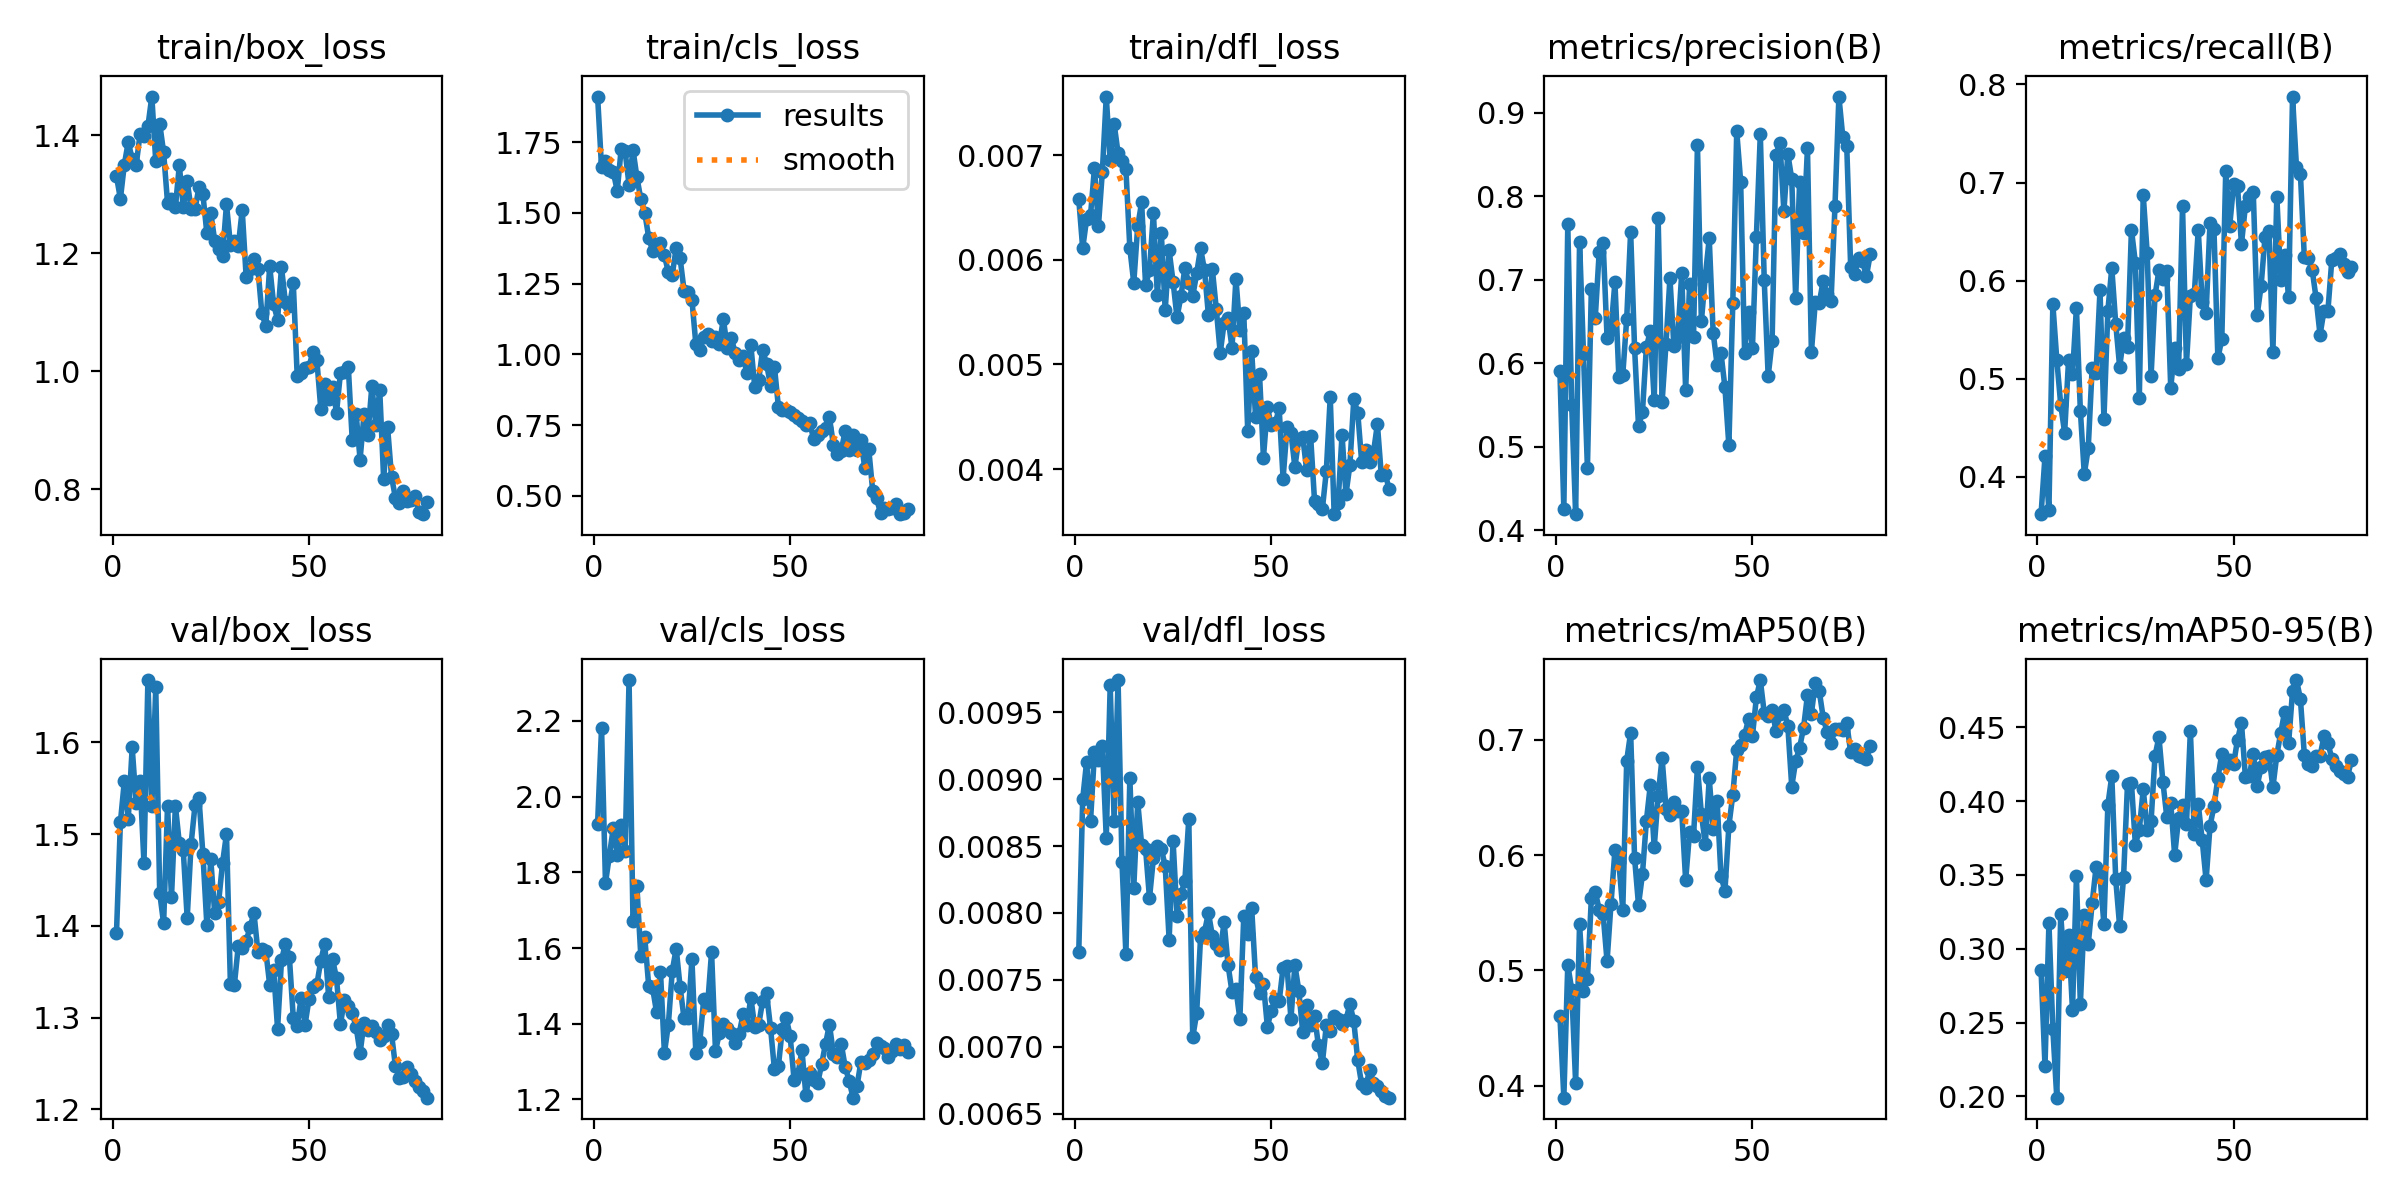

The table this chart was drawn from, first rows:
epoch, time, train/box_loss, train/cls_loss, train/dfl_loss, metrics/precision(B), metrics/recall(B), metrics/mAP50(B), metrics/mAP50-95(B), val/box_loss, val/cls_loss, val/dfl_loss, lr/pg0, lr/pg1, lr/pg2
1, 3.661, 1.33, 1.911, 0.00658, 0.5914, 0.3618, 0.4608, 0.2856, 1.392, 1.929, 0.00771, 0.0003, 0.0003, 0.0003
2, 7.205, 1.292, 1.661, 0.00611, 0.4254, 0.4209, 0.3897, 0.2204, 1.513, 2.182, 0.00885, 0.0006049, 0.0006049, 0.0006049
3, 10.4, 1.35, 1.685, 0.00639, 0.7664, 0.3661, 0.5049, 0.3174, 1.557, 1.772, 0.00913, 0.0009021, 0.0009021, 0.0009021
4, 13.62, 1.388, 1.652, 0.00643, 0.5499, 0.576, 0.4833, 0.2454, 1.517, 1.845, 0.00869, 0.001192, 0.001192, 0.001192
5, 16.74, 1.359, 1.644, 0.00688, 0.4194, 0.5195, 0.4025, 0.1991, 1.594, 1.918, 0.0092, 0.001188, 0.001188, 0.001188
6, 19.95, 1.349, 1.578, 0.00632, 0.7456, 0.4736, 0.5403, 0.3232, 1.534, 1.845, 0.00914, 0.001173, 0.001173, 0.001173
7, 23.13, 1.401, 1.727, 0.00684, 0.6113, 0.4446, 0.4818, 0.2849, 1.558, 1.926, 0.00925, 0.001157, 0.001157, 0.001157
8, 26.22, 1.398, 1.717, 0.00756, 0.4746, 0.5191, 0.4922, 0.3094, 1.468, 1.856, 0.00856, 0.001142, 0.001142, 0.001142
9, 29.39, 1.415, 1.599, 0.00695, 0.6894, 0.5045, 0.5625, 0.2585, 1.668, 2.308, 0.0097, 0.001126, 0.001126, 0.001126
10, 32.6, 1.465, 1.723, 0.0073, 0.6549, 0.5724, 0.5683, 0.3489, 1.53, 1.672, 0.00869, 0.001111, 0.001111, 0.001111
11, 35.87, 1.355, 1.626, 0.00702, 0.7336, 0.4673, 0.5526, 0.2625, 1.66, 1.763, 0.00974, 0.001095, 0.001095, 0.001095
12, 38.97, 1.419, 1.548, 0.00694, 0.7443, 0.4028, 0.5485, 0.3229, 1.436, 1.578, 0.00838, 0.00108, 0.00108, 0.00108
13, 42.13, 1.371, 1.501, 0.00687, 0.6306, 0.4288, 0.5079, 0.3029, 1.403, 1.629, 0.00769, 0.001064, 0.001064, 0.001064
14, 45.26, 1.285, 1.413, 0.00611, 0.6394, 0.511, 0.5578, 0.3306, 1.531, 1.5, 0.00901, 0.001049, 0.001049, 0.001049
15, 48.33, 1.292, 1.366, 0.00578, 0.6975, 0.5061, 0.6042, 0.3554, 1.431, 1.495, 0.00819, 0.001033, 0.001033, 0.001033
16, 51.66, 1.278, 1.372, 0.00632, 0.5839, 0.5902, 0.5939, 0.3492, 1.531, 1.43, 0.00883, 0.001018, 0.001018, 0.001018
17, 54.95, 1.348, 1.395, 0.00655, 0.5864, 0.459, 0.5527, 0.3166, 1.49, 1.538, 0.00851, 0.001002, 0.001002, 0.001002
18, 58.06, 1.278, 1.35, 0.00576, 0.6537, 0.5692, 0.6819, 0.3974, 1.482, 1.323, 0.00848, 0.000987, 0.000987, 0.000987
19, 61.26, 1.322, 1.291, 0.0059, 0.7577, 0.6128, 0.7062, 0.4169, 1.408, 1.398, 0.00811, 0.0009716, 0.0009716, 0.0009716
20, 65.54, 1.275, 1.282, 0.00645, 0.6183, 0.5561, 0.5977, 0.3471, 1.489, 1.54, 0.00841, 0.0009561, 0.0009561, 0.0009561
21, 68.61, 1.274, 1.377, 0.00566, 0.5253, 0.512, 0.5568, 0.3151, 1.532, 1.599, 0.0085, 0.0009406, 0.0009406, 0.0009406
22, 71.74, 1.312, 1.339, 0.00626, 0.5412, 0.5418, 0.5834, 0.3486, 1.539, 1.496, 0.00848, 0.0009252, 0.0009252, 0.0009252
23, 74.91, 1.3, 1.226, 0.00552, 0.6191, 0.5325, 0.6295, 0.4118, 1.478, 1.414, 0.00835, 0.0009097, 0.0009097, 0.0009097
24, 78.06, 1.234, 1.22, 0.00609, 0.6389, 0.652, 0.6606, 0.4123, 1.401, 1.416, 0.0078, 0.0008942, 0.0008942, 0.0008942
25, 81.24, 1.268, 1.194, 0.00579, 0.5559, 0.6183, 0.6068, 0.3705, 1.472, 1.57, 0.00854, 0.0008787, 0.0008787, 0.0008787
26, 84.39, 1.221, 1.037, 0.00545, 0.7738, 0.4802, 0.6516, 0.3806, 1.414, 1.323, 0.00798, 0.0008633, 0.0008633, 0.0008633
27, 87.59, 1.208, 1.016, 0.00565, 0.5532, 0.6872, 0.6843, 0.4081, 1.426, 1.352, 0.00814, 0.0008478, 0.0008478, 0.0008478
28, 90.76, 1.196, 1.061, 0.00592, 0.6237, 0.6285, 0.6404, 0.3807, 1.469, 1.464, 0.00824, 0.0008323, 0.0008323, 0.0008323
29, 93.91, 1.283, 1.073, 0.00578, 0.7022, 0.5027, 0.6347, 0.3865, 1.5, 1.45, 0.0087, 0.0008169, 0.0008169, 0.0008169
30, 97.08, 1.214, 1.048, 0.00565, 0.6214, 0.5848, 0.6458, 0.4307, 1.337, 1.59, 0.00707, 0.0008014, 0.0008014, 0.0008014
31, 100.5, 1.22, 1.062, 0.00587, 0.632, 0.6104, 0.6382, 0.4434, 1.335, 1.328, 0.00725, 0.0007859, 0.0007859, 0.0007859
32, 103.8, 1.212, 1.038, 0.00611, 0.708, 0.6014, 0.6379, 0.4132, 1.378, 1.376, 0.00782, 0.0007705, 0.0007705, 0.0007705
33, 106.9, 1.273, 1.125, 0.0059, 0.5678, 0.6094, 0.5781, 0.3892, 1.375, 1.4, 0.00786, 0.000755, 0.000755, 0.000755
34, 110, 1.16, 1.024, 0.00547, 0.6948, 0.4904, 0.6199, 0.3988, 1.383, 1.388, 0.008, 0.0007395, 0.0007395, 0.0007395
35, 113.2, 1.173, 1.058, 0.00591, 0.6311, 0.5311, 0.6165, 0.3634, 1.399, 1.375, 0.00783, 0.0007241, 0.0007241, 0.0007241
36, 116.2, 1.19, 1.007, 0.00553, 0.8616, 0.5102, 0.6765, 0.3884, 1.414, 1.35, 0.00777, 0.0007086, 0.0007086, 0.0007086
37, 119.3, 1.173, 0.9791, 0.00511, 0.6504, 0.676, 0.6359, 0.3975, 1.372, 1.372, 0.00772, 0.0006931, 0.0006931, 0.0006931
38, 122.4, 1.098, 0.9962, 0.0054, 0.7042, 0.5148, 0.6094, 0.3842, 1.375, 1.425, 0.00793, 0.0006777, 0.0006777, 0.0006777
39, 125.5, 1.076, 0.9332, 0.00544, 0.7496, 0.5847, 0.6665, 0.4476, 1.373, 1.397, 0.00761, 0.0006622, 0.0006622, 0.0006622
40, 128.7, 1.178, 1.032, 0.00516, 0.6369, 0.5859, 0.6229, 0.3778, 1.336, 1.469, 0.00741, 0.0006467, 0.0006467, 0.0006467
41, 131.8, 1.113, 0.8841, 0.00582, 0.5985, 0.6519, 0.647, 0.398, 1.352, 1.391, 0.00743, 0.0006312, 0.0006312, 0.0006312
42, 134.9, 1.087, 0.9107, 0.00533, 0.6121, 0.5785, 0.5815, 0.3738, 1.288, 1.397, 0.00721, 0.0006158, 0.0006158, 0.0006158
43, 138.1, 1.176, 1.016, 0.00549, 0.5712, 0.5671, 0.5692, 0.3464, 1.363, 1.461, 0.00798, 0.0006003, 0.0006003, 0.0006003
44, 141.1, 1.116, 0.9674, 0.00436, 0.5017, 0.6591, 0.6253, 0.3831, 1.381, 1.48, 0.00784, 0.0005848, 0.0005848, 0.0005848
45, 144.2, 1.11, 0.8898, 0.00513, 0.6728, 0.6524, 0.6523, 0.3966, 1.366, 1.39, 0.00804, 0.0005694, 0.0005694, 0.0005694
46, 147.3, 1.149, 0.9572, 0.0045, 0.8779, 0.5206, 0.6913, 0.4155, 1.3, 1.28, 0.00752, 0.0005539, 0.0005539, 0.0005539
47, 150.3, 0.9915, 0.8156, 0.00491, 0.8177, 0.5405, 0.6952, 0.4322, 1.291, 1.287, 0.0074, 0.0005384, 0.0005384, 0.0005384
48, 153.4, 0.9964, 0.8028, 0.00411, 0.6127, 0.7122, 0.7041, 0.4251, 1.321, 1.386, 0.00747, 0.000523, 0.000523, 0.000523
49, 156.5, 1.004, 0.8029, 0.00459, 0.662, 0.6555, 0.7177, 0.4276, 1.292, 1.415, 0.00715, 0.0005075, 0.0005075, 0.0005075
50, 159.6, 1.008, 0.7975, 0.00442, 0.619, 0.698, 0.7033, 0.4252, 1.32, 1.368, 0.00727, 0.000492, 0.000492, 0.000492
51, 162.7, 1.033, 0.7843, 0.00444, 0.7515, 0.696, 0.7367, 0.4416, 1.333, 1.252, 0.00736, 0.0004766, 0.0004766, 0.0004766
52, 165.7, 1.019, 0.7757, 0.00458, 0.8746, 0.6371, 0.7518, 0.453, 1.336, 1.267, 0.00734, 0.0004611, 0.0004611, 0.0004611
53, 169, 0.936, 0.7644, 0.00391, 0.6995, 0.6761, 0.7233, 0.4165, 1.362, 1.33, 0.00759, 0.0004456, 0.0004456, 0.0004456
54, 172.1, 0.9782, 0.7508, 0.0044, 0.5846, 0.6853, 0.7205, 0.4168, 1.381, 1.212, 0.0076, 0.0004302, 0.0004302, 0.0004302
55, 175.1, 0.9534, 0.7566, 0.00435, 0.6265, 0.6907, 0.7255, 0.4322, 1.323, 1.27, 0.00721, 0.0004147, 0.0004147, 0.0004147
56, 178.2, 0.9728, 0.7, 0.00402, 0.8501, 0.5649, 0.7074, 0.4104, 1.364, 1.252, 0.00761, 0.0003992, 0.0003992, 0.0003992
57, 183.4, 0.9297, 0.7162, 0.00429, 0.864, 0.5946, 0.7227, 0.423, 1.343, 1.243, 0.00742, 0.0003837, 0.0003837, 0.0003837
58, 187.4, 0.9966, 0.7292, 0.00431, 0.7821, 0.6446, 0.7258, 0.4299, 1.293, 1.293, 0.00711, 0.0003683, 0.0003683, 0.0003683
59, 190.5, 0.9978, 0.7402, 0.00399, 0.851, 0.6504, 0.7121, 0.4304, 1.32, 1.347, 0.00731, 0.0003528, 0.0003528, 0.0003528
60, 193.6, 1.007, 0.7773, 0.00432, 0.8209, 0.5271, 0.6594, 0.4093, 1.312, 1.398, 0.00716, 0.0003373, 0.0003373, 0.0003373
... 20 more rows
